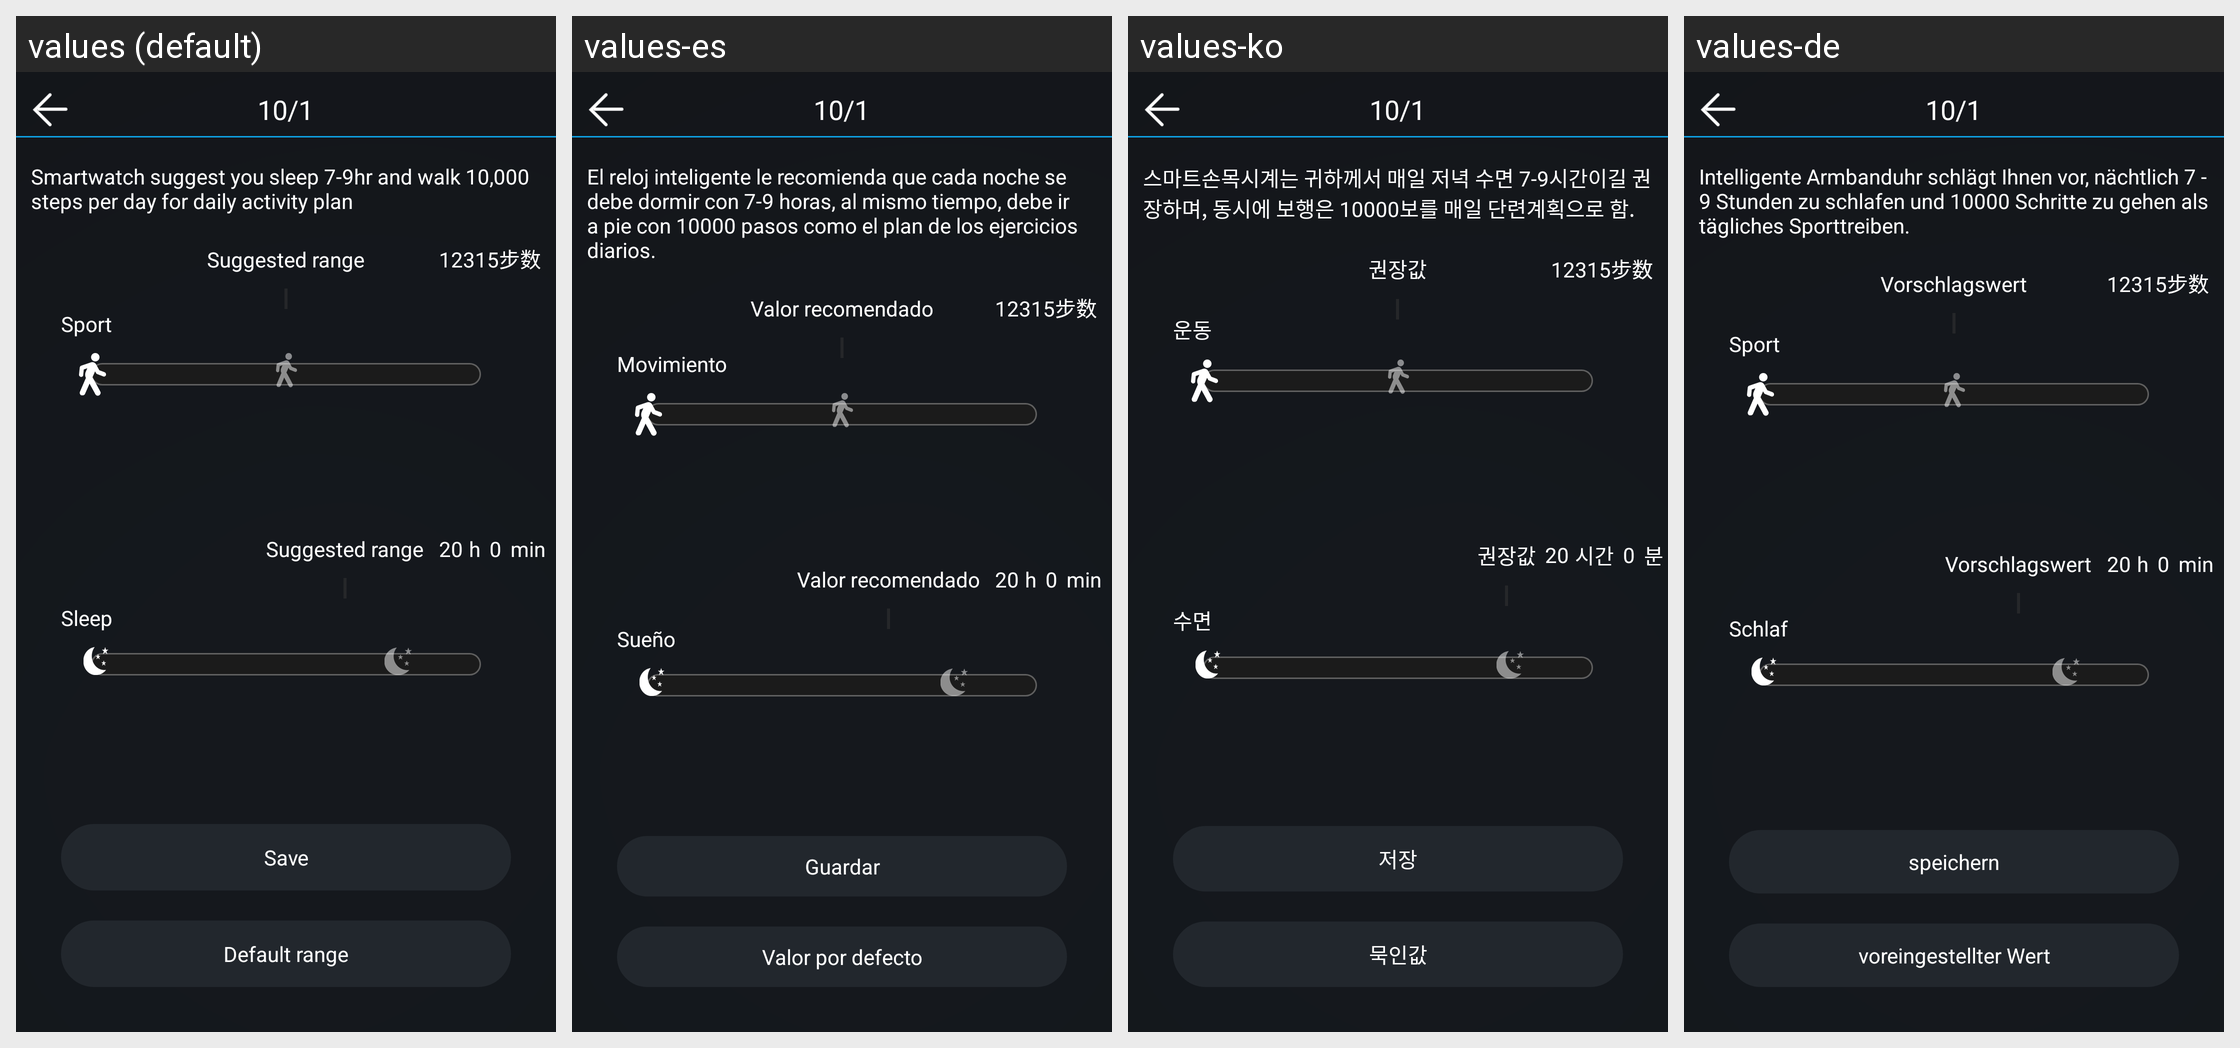

For this localized Android screen grid, give each drawn string resource with its value in every locale shown.
Android screen res/layout/activity_target.xml rendered under 4 locales, left to right: values (default), values-es, values-ko, values-de. Device: Nexus 5 (rendered at 1080×1920; each locale shown at half size, 540×960, under a caption strip naming it); theme android:Theme.NoTitleBar.
Other locales in the repository, not shown: values-ar, values-de-rDE, values-en, values-fr, values-pl, values-pl-rPL, values-ro-rRO, values-ru, values-zh, values-zh-rHK, values-zh-rTW.
Strings drawn on this screen, with the default value and each locale's value (text and hints the layout hard-codes, and strings that could not be matched under every locale, appear in the picture but are not listed):

target_notice
  values: Smartwatch suggest you sleep 7-9hr and walk 10,000 steps per day for daily activity plan
  values-es: El reloj inteligente le recomienda que cada noche se debe dormir con 7-9 horas, al mismo tiempo, debe ir a pie con 10000 pasos como el plan de los ejercicios diarios.
  values-ko: 스마트손목시계는 귀하께서 매일 저녁 수면 7-9시간이길 권장하며, 동시에 보행은 10000보를 매일 단련계획으로 함.
  values-de: Intelligente Armbanduhr schlägt Ihnen vor, nächtlich 7 - 9 Stunden zu schlafen und 10000 Schritte zu gehen als tägliches Sporttreiben.

sport
  values: Sport
  values-es: Movimiento
  values-ko: 운동
  values-de: Sport

suggest
  values: Suggested range
  values-es: Valor recomendado
  values-ko: 권장값
  values-de: Vorschlagswert

hour
  values: h
  values-es: h
  values-ko: 시간
  values-de: h

minute
  values: min
  values-es: min
  values-ko: 분
  values-de: min

sleep
  values: Sleep
  values-es: Sueño
  values-ko: 수면
  values-de: Schlaf

save
  values: Save
  values-es: Guardar
  values-ko: 저장
  values-de: speichern

default_range
  values: Default range
  values-es: Valor por defecto
  values-ko: 묵인값
  values-de: voreingestellter Wert
